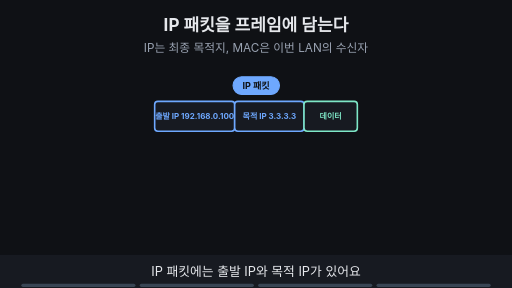
t = 0.00 s
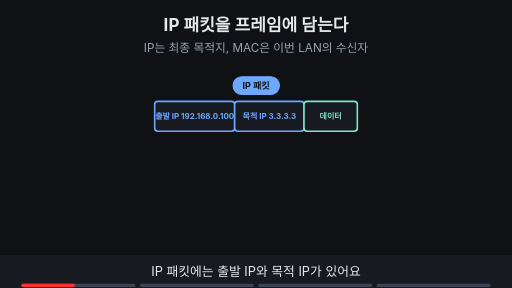
t = 1.88 s
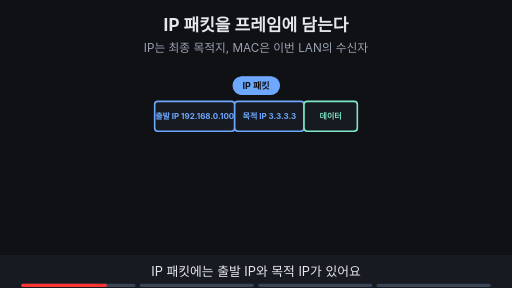
t = 3.00 s
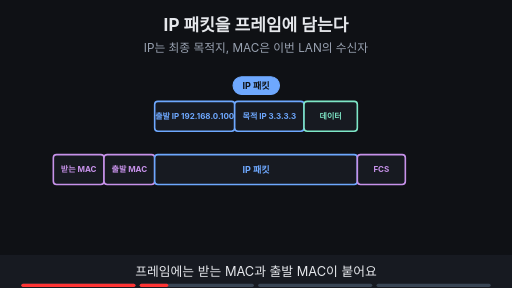
t = 5.00 s
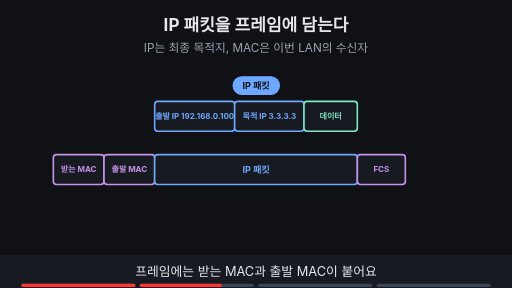
t = 6.88 s
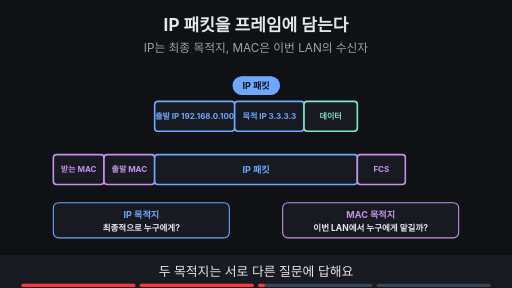
t = 8.24 s

The animated SVG that drew these frames (rendered in a browser with its animation timeline set to each time). Animation: 11 SMIL elements (animate=11); frames cover the first 8.24 s, repeats indefinitely.

<svg xmlns="http://www.w3.org/2000/svg" viewBox="0 0 960 540" width="960" height="540" font-family="-apple-system,'Apple SD Gothic Neo','Segoe UI',sans-serif">
<title>IP 패킷을 프레임에 담는다</title>
<rect width="960" height="540" fill="#0f1115"/>
<text x="480" y="58" text-anchor="middle" font-size="32" font-weight="700" fill="#e6e8ec">IP 패킷을 프레임에 담는다</text>
<text x="480" y="98" text-anchor="middle" font-size="22" fill="#9aa3b2">IP는 최종 목적지, MAC은 이번 LAN의 수신자</text>
<g><rect x="290" y="190" width="150" height="56" rx="6" fill="#171a21" stroke="#6ea8fe" stroke-width="3"/><text x="365.0" y="223.4" text-anchor="middle" font-size="15" font-weight="700" fill="#6ea8fe">출발 IP 192.168.0.100</text><rect x="440" y="190" width="130" height="56" rx="6" fill="#171a21" stroke="#6ea8fe" stroke-width="3"/><text x="505.0" y="223.4" text-anchor="middle" font-size="15" font-weight="700" fill="#6ea8fe">목적 IP 3.3.3.3</text><rect x="570" y="190" width="100" height="56" rx="6" fill="#171a21" stroke="#7ee7c7" stroke-width="3"/><text x="620.0" y="223.4" text-anchor="middle" font-size="15" font-weight="700" fill="#7ee7c7">데이터</text><rect x="437" y="144" width="87" height="33" rx="16" fill="#6ea8fe" stroke="#6ea8fe" stroke-width="2"/><text x="480" y="166.12" text-anchor="middle" font-size="17" font-weight="700" fill="#0f1115">IP 패킷</text></g><g opacity="0"><animate attributeName="opacity" values="0;0;1;1" keyTimes="0;0.250;0.265;1" dur="16s" repeatCount="indefinite"/><rect x="100" y="290" width="95" height="56" rx="6" fill="#171a21" stroke="#c792ea" stroke-width="3"/><text x="147.5" y="323.4" text-anchor="middle" font-size="15" font-weight="700" fill="#c792ea">받는 MAC</text><rect x="195" y="290" width="95" height="56" rx="6" fill="#171a21" stroke="#c792ea" stroke-width="3"/><text x="242.5" y="323.4" text-anchor="middle" font-size="15" font-weight="700" fill="#c792ea">출발 MAC</text><rect x="290" y="290" width="380" height="56" rx="6" fill="#171a21" stroke="#6ea8fe" stroke-width="3"/><text x="480" y="324" text-anchor="middle" font-size="17" font-weight="700" fill="#6ea8fe">IP 패킷</text><rect x="670" y="290" width="90" height="56" rx="6" fill="#171a21" stroke="#c792ea" stroke-width="3"/><text x="715.0" y="323.4" text-anchor="middle" font-size="15" font-weight="700" fill="#c792ea">FCS</text></g><g opacity="0"><animate attributeName="opacity" values="0;0;1;1;0;0" keyTimes="0;0.500;0.515;0.735;0.750;1" dur="16s" repeatCount="indefinite"/><text x="480" y="380" text-anchor="middle" font-size="1" fill="#e6e8ec"></text><rect x="100" y="380" width="330" height="66" rx="10" fill="#171a21" stroke="#6ea8fe" stroke-width="2"/><text x="265" y="408" text-anchor="middle" font-size="17" font-weight="700" fill="#6ea8fe">IP 목적지</text><text x="265" y="434" text-anchor="middle" font-size="16" font-weight="700" fill="#e6e8ec">최종적으로 누구에게?</text><rect x="530" y="380" width="330" height="66" rx="10" fill="#171a21" stroke="#c792ea" stroke-width="2"/><text x="695" y="408" text-anchor="middle" font-size="17" font-weight="700" fill="#c792ea">MAC 목적지</text><text x="695" y="434" text-anchor="middle" font-size="16" font-weight="700" fill="#e6e8ec">이번 LAN에서 누구에게 맡길까?</text></g><g opacity="0"><animate attributeName="opacity" values="0;0;1;1" keyTimes="0;0.750;0.765;1" dur="16s" repeatCount="indefinite"/><line x1="300" y1="408" x2="624" y2="408" stroke="#ffb454" stroke-width="6"/><polygon points="640,408 616,396 616,420" fill="#ffb454"/><text x="470" y="450" text-anchor="middle" font-size="19" font-weight="700" fill="#e6e8ec">먼저 게이트웨이로, 그다음 IP 목적지를 보고 라우팅</text></g>
<rect x="0" y="478" width="960" height="62" fill="#171a21"/>
<g opacity="1"><animate attributeName="opacity" values="1;1;0;0" keyTimes="0;0.235;0.250;1" dur="16s" repeatCount="indefinite"/><text x="480" y="518" text-anchor="middle" font-size="24" fill="#e6e8ec">IP 패킷에는 출발 IP와 목적 IP가 있어요</text></g>
<g opacity="0"><animate attributeName="opacity" values="0;0;1;1;0;0" keyTimes="0;0.250;0.265;0.485;0.500;1" dur="16s" repeatCount="indefinite"/><text x="480" y="518" text-anchor="middle" font-size="24" fill="#e6e8ec">프레임에는 받는 MAC과 출발 MAC이 붙어요</text></g>
<g opacity="0"><animate attributeName="opacity" values="0;0;1;1;0;0" keyTimes="0;0.500;0.515;0.735;0.750;1" dur="16s" repeatCount="indefinite"/><text x="480" y="518" text-anchor="middle" font-size="24" fill="#e6e8ec">두 목적지는 서로 다른 질문에 답해요</text></g>
<g opacity="0"><animate attributeName="opacity" values="0;0;1;1" keyTimes="0;0.750;0.765;1" dur="16s" repeatCount="indefinite"/><text x="480" y="518" text-anchor="middle" font-size="24" fill="#e6e8ec">프레임은 먼저 게이트웨이로 가요</text></g>

<g aria-label="재생 진행 막대" data-stage-count="4"><g class="progress-segment" data-stage="1"><rect x="40" y="532" width="214" height="6" rx="3" fill="#394554"/><rect x="40" y="532" width="0" height="6" rx="3" fill="#ff3434"><animate attributeName="width" values="0;214;214" keyTimes="0;0.250000;1" dur="16s" repeatCount="indefinite"/></rect></g><g class="progress-segment" data-stage="2"><rect x="262" y="532" width="214" height="6" rx="3" fill="#394554"/><rect x="262" y="532" width="0" height="6" rx="3" fill="#ff3434"><animate attributeName="width" values="0;0;214;214" keyTimes="0;0.250000;0.500000;1" dur="16s" repeatCount="indefinite"/></rect></g><g class="progress-segment" data-stage="3"><rect x="484" y="532" width="214" height="6" rx="3" fill="#394554"/><rect x="484" y="532" width="0" height="6" rx="3" fill="#ff3434"><animate attributeName="width" values="0;0;214;214" keyTimes="0;0.500000;0.750000;1" dur="16s" repeatCount="indefinite"/></rect></g><g class="progress-segment" data-stage="4"><rect x="706" y="532" width="214" height="6" rx="3" fill="#394554"/><rect x="706" y="532" width="0" height="6" rx="3" fill="#ff3434"><animate attributeName="width" values="0;0;214" keyTimes="0;0.750000;1" dur="16s" repeatCount="indefinite"/></rect></g></g></svg>
